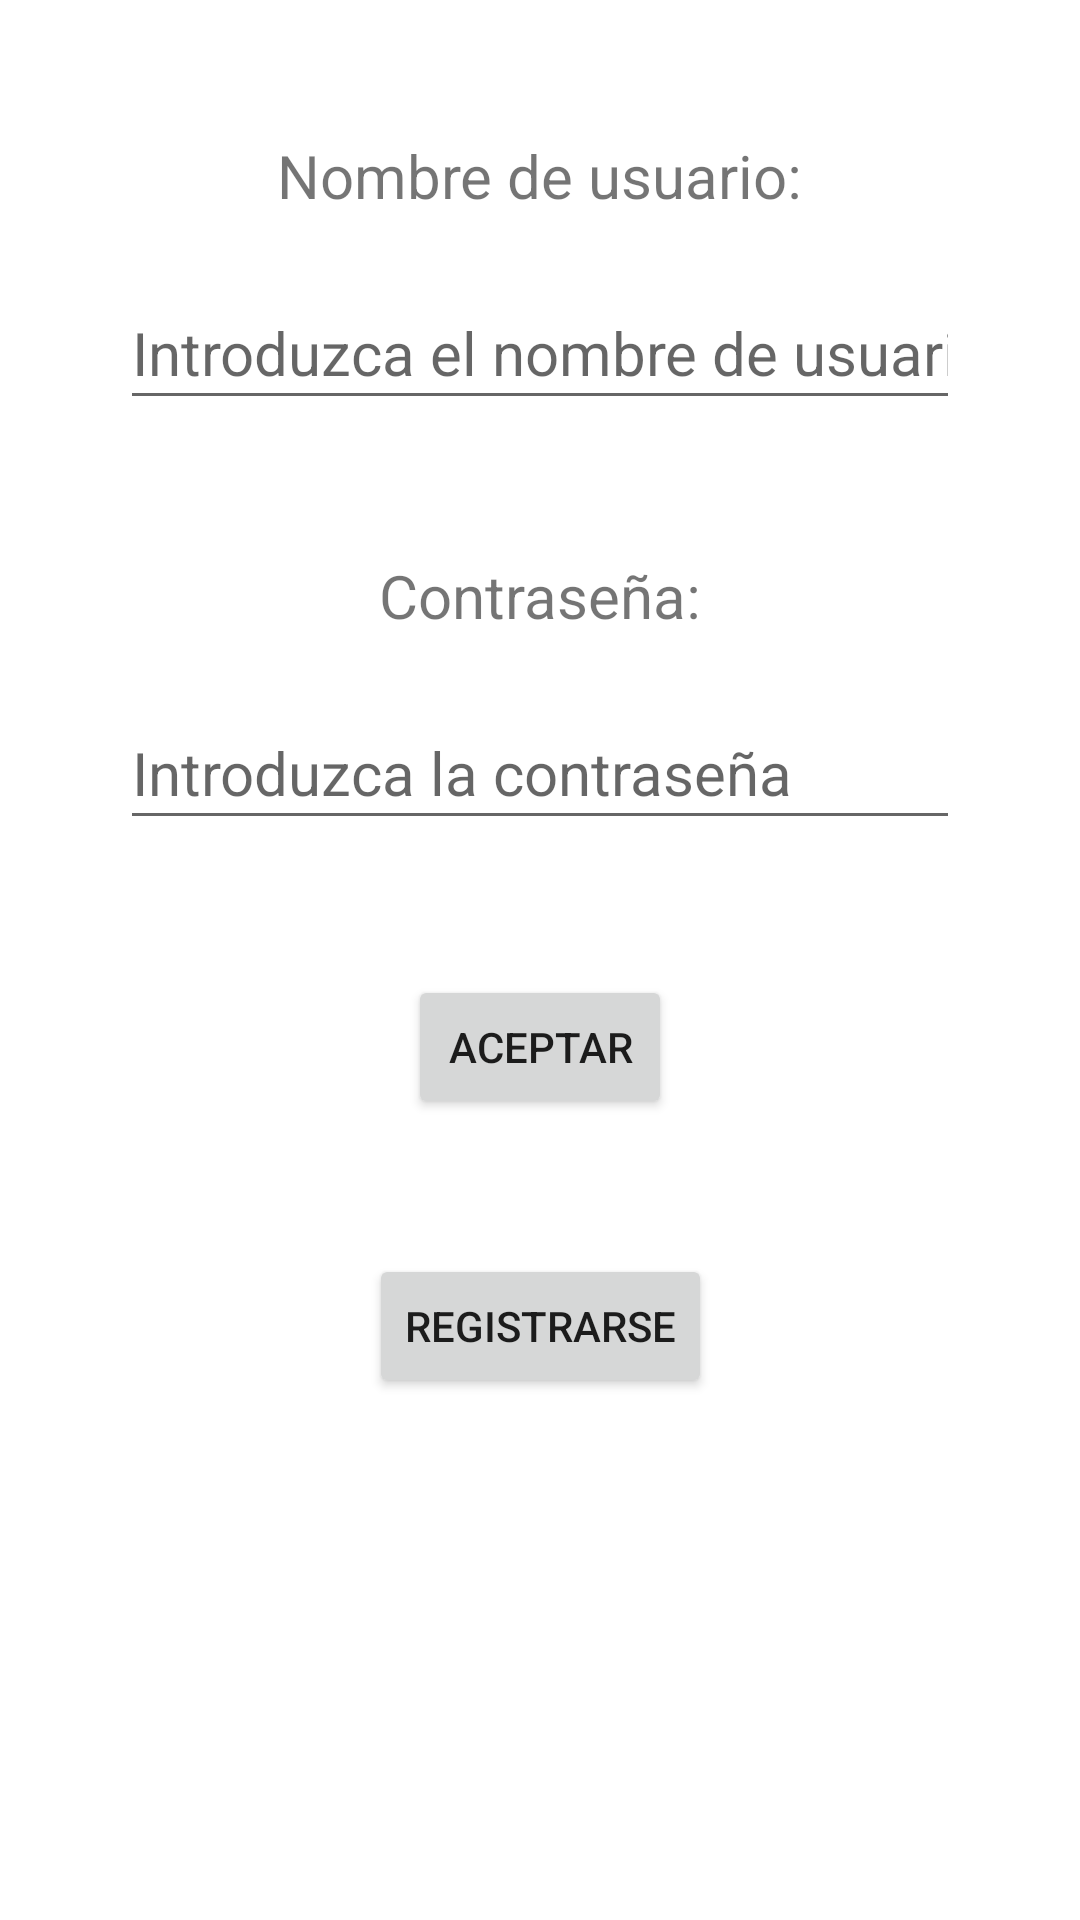

Write the Android layout XML for this screen, with the resource values it uses.
<!-- AndroidManifest.xml: application theme Theme.RetoADPSP_3_AndroidPort -->
<!-- res/layout/activity_main.xml -->
<?xml version="1.0" encoding="utf-8"?>
<androidx.constraintlayout.widget.ConstraintLayout xmlns:android="http://schemas.android.com/apk/res/android"
    xmlns:app="http://schemas.android.com/apk/res-auto"
    xmlns:tools="http://schemas.android.com/tools"
    android:layout_width="match_parent"
    android:layout_height="match_parent"
    tools:context=".MainActivity">

    <TextView
        android:id="@+id/tvUsuario"
        android:layout_width="wrap_content"
        android:layout_height="wrap_content"
        android:layout_marginTop="45dp"
        android:text="@string/sesionUsuario"
        android:textSize="20sp"
        app:layout_constraintEnd_toEndOf="parent"
        app:layout_constraintHorizontal_bias="0.5"
        app:layout_constraintStart_toStartOf="parent"
        app:layout_constraintTop_toTopOf="parent" />

    <EditText
        android:id="@+id/etUsuario"
        android:layout_width="0dp"
        android:layout_height="48dp"
        android:layout_marginStart="40dp"
        android:layout_marginLeft="40dp"
        android:layout_marginTop="20dp"
        android:layout_marginEnd="40dp"
        android:layout_marginRight="40dp"
        android:hint="@string/introUsuario"
        android:inputType="textPersonName"
        android:textSize="20sp"
        app:layout_constraintEnd_toEndOf="parent"
        app:layout_constraintHorizontal_bias="0.5"
        app:layout_constraintStart_toStartOf="parent"
        app:layout_constraintTop_toBottomOf="@+id/tvUsuario" />

    <TextView
        android:id="@+id/tvContra"
        android:layout_width="wrap_content"
        android:layout_height="wrap_content"
        android:layout_marginTop="45dp"
        android:text="@string/sesionContra"
        android:textSize="20sp"
        app:layout_constraintEnd_toEndOf="parent"
        app:layout_constraintHorizontal_bias="0.5"
        app:layout_constraintStart_toStartOf="parent"
        app:layout_constraintTop_toBottomOf="@+id/etUsuario" />

    <EditText
        android:id="@+id/etContra"
        android:layout_width="0dp"
        android:layout_height="48dp"
        android:layout_marginStart="40dp"
        android:layout_marginLeft="40dp"
        android:layout_marginTop="20dp"
        android:layout_marginEnd="40dp"
        android:layout_marginRight="40dp"
        android:hint="@string/introContra"
        android:inputType="textPassword"
        android:textSize="20sp"
        app:layout_constraintEnd_toEndOf="parent"
        app:layout_constraintHorizontal_bias="0.5"
        app:layout_constraintStart_toStartOf="parent"
        app:layout_constraintTop_toBottomOf="@+id/tvContra" />

    <Button
        android:id="@+id/button"
        android:layout_width="wrap_content"
        android:layout_height="wrap_content"
        android:layout_marginTop="45dp"
        android:onClick="login"
        android:text="@string/aceptar"
        app:layout_constraintEnd_toEndOf="parent"
        app:layout_constraintHorizontal_bias="0.5"
        app:layout_constraintStart_toStartOf="parent"
        app:layout_constraintTop_toBottomOf="@+id/etContra" />

    <Button
        android:id="@+id/button2"
        android:layout_width="wrap_content"
        android:layout_height="wrap_content"
        android:layout_marginTop="45dp"
        android:onClick="registrarse"
        android:text="@string/registrarse"
        app:layout_constraintEnd_toEndOf="parent"
        app:layout_constraintHorizontal_bias="0.5"
        app:layout_constraintStart_toStartOf="parent"
        app:layout_constraintTop_toBottomOf="@+id/button" />

</androidx.constraintlayout.widget.ConstraintLayout>
<!-- resources referenced by this layout -->
<resources>
  <string name="aceptar">Aceptar</string>
  <string name="introContra">Introduzca la contraseña</string>
  <string name="introUsuario">Introduzca el nombre de usuario</string>
  <string name="registrarse">Registrarse</string>
  <string name="sesionContra">Contraseña:</string>
  <string name="sesionUsuario">Nombre de usuario:</string>
  <style name="Theme.RetoADPSP_3_AndroidPort" parent="Theme.MaterialComponents.DayNight.DarkActionBar">
          
          <item name="colorPrimary">@color/purple_500</item>
          <item name="colorPrimaryVariant">@color/purple_700</item>
          <item name="colorOnPrimary">@color/white</item>
          
          <item name="colorSecondary">@color/teal_200</item>
          <item name="colorSecondaryVariant">@color/teal_700</item>
          <item name="colorOnSecondary">@color/black</item>
          
          <item name="android:statusBarColor" tools:targetApi="l">?attr/colorPrimaryVariant</item>
          
      </style>
  <!-- not gathered from this repository: default colours our renderer supplied (Android Studio template values) -->
  <color name="purple_500">#FF6200EE</color>
  <color name="purple_700">#FF3700B3</color>
  <color name="teal_200">#FF03DAC5</color>
  <color name="teal_700">#FF018786</color>
  <color name="black">#FF000000</color>
  <color name="white">#FFFFFFFF</color>
</resources>
